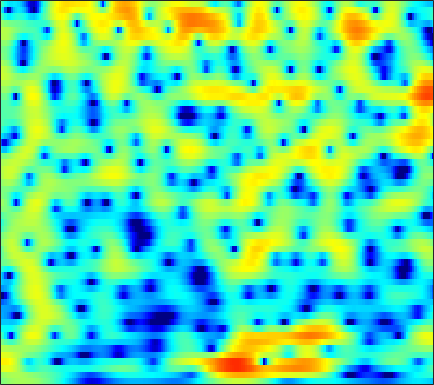

Source data for this figure (header and first rows):
-0.20108, 0.051036, 0.35896, 0.63209, 0.81305, 1.0212, 1.1897, 1.2914, 1.3898, 1.4473, 1.4636, 1.4498, 1.3956, 1.2987, 1.1993, 1.0291, 0.81855, 0.63282, 0.34843, 0.02238, -0.34208, -0.64186, -1.0829, -1.5655
0.5587, 0.8559, 1.179, 1.42, 1.548, 1.653, 1.685, 1.665, 1.589, 1.462, 1.296, 1.152, 0.939, 0.7126, 0.5373, 0.2985, 0.05565, -0.1275, -0.3798, -0.6439, -0.9225, -1.146, -1.463, -1.807
3.356, 3.689, 3.938, 3.973, 3.858, 3.517, 2.961, 2.399, 1.464, 0.3381, -0.9187, -1.868, -2.954, -3.59, -3.703, -3.452, -3.003, -2.669, -2.331, -2.162, -2.173, -2.287, -2.547, -2.901
5.25, 5.412, 5.445, 5.259, 4.97, 4.372, 3.506, 2.658, 1.233, -0.5645, -2.723, -4.46, -6.344, -6.709, -6.024, -4.777, -3.78, -3.319, -3.103, -3.35, -4.084, -4.988, -6.752, -9.389
3.753, 3.772, 3.714, 3.556, 3.375, 3.057, 2.655, 2.308, 1.796, 1.257, 0.7261, 0.3543, -0.07847, -0.4348, -0.6624, -0.9458, -1.255, -1.535, -1.994, -2.584, -3.319, -3.961, -4.915, -5.91
2.15, 2.013, 1.824, 1.644, 1.528, 1.408, 1.328, 1.29, 1.26, 1.245, 1.223, 1.192, 1.121, 1.01, 0.8909, 0.6817, 0.4062, 0.1542, -0.2425, -0.7084, -1.229, -1.647, -2.221, -2.788
0.06941, -0.5921, -1.498, -2.284, -2.641, -2.635, -2.084, -1.429, -0.4438, 0.4925, 1.298, 1.792, 2.28, 2.584, 2.691, 2.684, 2.5, 2.248, 1.772, 1.15, 0.405, -0.2081, -1.048, -1.837
-2.103, -3.373, -5.8, -9.719, -14.54, -16.3, -9.035, -5.548, -2.333, -0.07924, 1.566, 2.513, 3.464, 4.1, 4.382, 4.513, 4.361, 4.053, 3.36, 2.304, 0.8085, -0.6779, -3.349, -7.195
-4.504, -4.617, -4.854, -5.043, -5.051, -4.742, -4.044, -3.318, -2.18, -0.9871, 0.1662, 0.9514, 1.864, 2.599, 3.015, 3.369, 3.481, 3.399, 3.062, 2.457, 1.582, 0.76, -0.4907, -1.734
-7.33, -7.134, -7.083, -7.164, -7.242, -7.28, -7.131, -6.783, -5.946, -4.75, -3.346, -2.265, -0.9088, 0.2769, 1.033, 1.843, 2.43, 2.729, 2.945, 2.97, 2.836, 2.656, 2.344, 1.986
-8.509, -8.591, -9.003, -9.856, -10.91, -13.19, -17.35, -23.1, -20.22, -12.63, -8.103, -5.653, -3.111, -1.165, 0.0005139, 1.242, 2.174, 2.697, 3.186, 3.467, 3.568, 3.544, 3.393, 3.128
-8.738, -8.743, -8.799, -8.97, -9.174, -9.443, -9.539, -9.328, -8.433, -6.858, -4.939, -3.502, -1.752, -0.2398, 0.7154, 1.76, 2.554, 2.99, 3.377, 3.563, 3.564, 3.453, 3.175, 2.76
-11.27, -11.14, -10.43, -9.314, -8.367, -7.083, -5.833, -4.899, -3.646, -2.412, -1.205, -0.3366, 0.7342, 1.674, 2.277, 2.919, 3.361, 3.557, 3.637, 3.506, 3.168, 2.783, 2.107, 1.28
-27.35, -26.81, -16.18, -11.43, -8.967, -6.428, -4.42, -3.142, -1.638, -0.3167, 0.8404, 1.6, 2.481, 3.189, 3.603, 3.981, 4.156, 4.143, 3.925, 3.45, 2.702, 1.94, 0.6287, -1.069
-9.101, -9.134, -8.591, -7.503, -6.483, -5.037, -3.573, -2.491, -1.128, 0.1214, 1.234, 1.959, 2.773, 3.402, 3.741, 4.013, 4.073, 3.972, 3.631, 3.041, 2.185, 1.351, -0.06387, -1.872
-6.622, -7.218, -7.784, -7.853, -7.483, -6.42, -4.915, -3.661, -2.02, -0.5336, 0.7368, 1.545, 2.411, 3.043, 3.369, 3.611, 3.636, 3.519, 3.187, 2.674, 1.988, 1.372, 0.4381, -0.583
-6.516, -8.307, -11.94, -19.3, -24.72, -13.4, -7.883, -5.16, -2.489, -0.4935, 1.007, 1.876, 2.741, 3.305, 3.554, 3.667, 3.554, 3.336, 2.888, 2.293, 1.592, 1.03, 0.2802, -0.4355
-3.086, -3.737, -4.645, -5.174, -5.034, -4.078, -2.558, -1.317, 0.1914, 1.452, 2.44, 2.999, 3.517, 3.776, 3.799, 3.606, 3.152, 2.645, 1.75, 0.6227, -0.6555, -1.642, -2.811, -3.642
-1.04, -0.8289, -0.4733, -0.0567, 0.2886, 0.8256, 1.417, 1.848, 2.397, 2.862, 3.206, 3.377, 3.467, 3.387, 3.199, 2.742, 2.007, 1.223, -0.2004, -2.19, -4.999, -7.932, -13.7, -18.36
-1.821, -0.7643, 0.4218, 1.318, 1.827, 2.336, 2.663, 2.778, 2.805, 2.707, 2.529, 2.374, 2.174, 1.996, 1.858, 1.616, 1.214, 0.7467, -0.1601, -1.454, -3.143, -4.595, -6.429, -7.535
-1.822, -0.3073, 1.172, 2.148, 2.632, 2.946, 2.885, 2.615, 1.906, 0.8152, -0.5865, -1.673, -2.648, -2.515, -1.812, -0.6761, 0.2361, 0.6858, 0.952, 0.8719, 0.5434, 0.1828, -0.3745, -0.9284
0.0891, 0.8565, 1.711, 2.323, 2.605, 2.684, 2.38, 1.879, 0.7293, -1.143, -4.108, -7.553, -14.3, -10.86, -6.472, -2.881, -0.7154, 0.347, 1.232, 1.678, 1.784, 1.688, 1.379, 0.9206
-0.6651, -0.04812, 0.6719, 1.264, 1.566, 1.775, 1.751, 1.55, 1.086, 0.4141, -0.3546, -0.8807, -1.283, -1.191, -0.8249, -0.1479, 0.5338, 0.946, 1.314, 1.464, 1.385, 1.191, 0.7501, 0.1144
-3.023, -1.999, -0.8643, 0.01648, 0.5236, 1.024, 1.345, 1.483, 1.558, 1.548, 1.489, 1.444, 1.411, 1.431, 1.47, 1.535, 1.572, 1.552, 1.436, 1.182, 0.7862, 0.3861, -0.2866, -1.138
-3.942, -2.776, -1.521, -0.5896, -0.03444, 0.5549, 0.9946, 1.27, 1.563, 1.795, 1.983, 2.099, 2.213, 2.275, 2.277, 2.211, 2.041, 1.841, 1.459, 0.9347, 0.2699, -0.3247, -1.21, -2.21
-2.103, -1.53, -0.9031, -0.4432, -0.1689, 0.1316, 0.4129, 0.6422, 0.987, 1.378, 1.786, 2.082, 2.417, 2.65, 2.742, 2.727, 2.534, 2.263, 1.712, 0.9471, -0.05094, -0.9355, -2.273, -3.668
0.1348, 0.1767, 0.01192, -0.3296, -0.7084, -1.28, -1.676, -1.721, -1.266, -0.3494, 0.7379, 1.514, 2.406, 3.072, 3.408, 3.623, 3.569, 3.333, 2.748, 1.809, 0.4633, -0.8673, -3.22, -6.401
1.056, 0.7866, 0.08105, -1.176, -2.611, -5.54, -10.59, -15.64, -10.76, -5.225, -1.863, -0.1069, 1.584, 2.755, 3.359, 3.864, 4.051, 3.993, 3.643, 2.952, 1.901, 0.8348, -0.9895, -3.283
0.08082, -0.04775, -0.4929, -1.386, -2.289, -3.827, -5.308, -5.92, -5.447, -3.991, -2.402, -1.337, -0.1504, 0.7902, 1.356, 1.946, 2.339, 2.515, 2.568, 2.416, 2.059, 1.674, 1.061, 0.3771
-0.3453, -0.1064, -0.05135, -0.2263, -0.488, -0.9338, -1.412, -1.726, -2.038, -2.239, -2.328, -2.329, -2.192, -1.85, -1.439, -0.7568, -0.02845, 0.4748, 1.023, 1.405, 1.599, 1.64, 1.586, 1.417
0.435, 0.956, 1.35, 1.505, 1.431, 1.162, 0.6412, 0.1151, -0.8422, -2.113, -3.777, -5.297, -7.344, -8.036, -7.006, -4.73, -2.608, -1.338, -0.04545, 0.8408, 1.413, 1.666, 1.792, 1.774
1.515, 2.113, 2.677, 2.935, 2.967, 2.748, 2.263, 1.676, 0.5736, -1.009, -3.262, -5.54, -9.513, -11.72, -9.367, -5.657, -3.017, -1.62, -0.2961, 0.5574, 1.056, 1.232, 1.236, 1.007
1.786, 2.249, 2.745, 3.007, 3.123, 3.066, 2.848, 2.523, 1.948, 1.162, 0.2355, -0.4455, -1.229, -1.677, -1.728, -1.528, -1.169, -0.9236, -0.6693, -0.5334, -0.5166, -0.6002, -0.8259, -1.341
1.358, 1.632, 1.958, 2.244, 2.426, 2.622, 2.724, 2.74, 2.65, 2.454, 2.153, 1.862, 1.43, 0.9409, 0.533, -0.08122, -0.8113, -1.411, -2.284, -3.04, -3.515, -3.627, -3.544, -3.522
-0.2854, -0.2751, -0.1209, 0.3444, 0.7393, 1.385, 1.968, 2.384, 2.799, 3.092, 3.224, 3.185, 2.953, 2.477, 1.922, 0.8607, -0.7072, -2.331, -5.369, -9.822, -13.36, -10.94, -7.079, -4.497
-6.245, -7.49, -7.452, -5.785, -4.235, -2.429, -0.8998, 0.0478, 1.159, 2.047, 2.724, 3.094, 3.328, 3.246, 2.957, 2.209, 1.014, -0.2223, -2.277, -4.513, -5.705, -5.222, -3.557, -2.01
-11.95, -15.95, -16.21, -11.89, -9.659, -7.643, -6.023, -4.841, -3.112, -1.402, 0.1265, 1.089, 2.071, 2.685, 2.913, 2.932, 2.664, 2.322, 1.757, 1.189, 0.7679, 0.5845, 0.4959, 0.485
-5.887, -6.871, -7.917, -9.049, -10.12, -12.54, -16.01, -15.22, -9.679, -5.26, -2.13, -0.4118, 1.313, 2.513, 3.126, 3.637, 3.84, 3.828, 3.63, 3.275, 2.793, 2.364, 1.677, 0.9227
-2.817, -3.403, -4.354, -5.497, -6.555, -8.128, -9.232, -8.779, -6.455, -3.704, -1.325, 0.1462, 1.7, 2.853, 3.478, 4.033, 4.302, 4.329, 4.155, 3.75, 3.099, 2.445, 1.316, -0.1573
-1.83, -2.01, -2.352, -2.657, -2.856, -2.992, -2.825, -2.503, -1.776, -0.8044, 0.2398, 0.9987, 1.911, 2.642, 3.061, 3.43, 3.575, 3.538, 3.3, 2.836, 2.135, 1.438, 0.2971, -1.177
-1.832, -1.776, -1.738, -1.718, -1.658, -1.534, -1.265, -0.9806, -0.4906, 0.1071, 0.7636, 1.249, 1.839, 2.32, 2.591, 2.804, 2.828, 2.724, 2.413, 1.912, 1.25, 0.6403, -0.2669, -1.308
-2.026, -1.874, -1.718, -1.683, -1.681, -1.62, -1.475, -1.209, -0.6826, 0.003368, 0.7555, 1.314, 1.97, 2.482, 2.737, 2.899, 2.846, 2.661, 2.23, 1.612, 0.8359, 0.205, -0.7123, -1.6
-1.961, -1.634, -1.592, -1.94, -2.476, -3.346, -4.021, -3.976, -2.925, -1.26, 0.4067, 1.479, 2.614, 3.394, 3.743, 3.916, 3.765, 3.445, 2.76, 1.801, 0.5868, -0.4404, -1.909, -3.249
-1.014, -0.4786, -0.5288, -1.414, -2.72, -5.989, -13.27, -25.79, -8.434, -2.827, 0.4276, 2.064, 3.571, 4.481, 4.852, 4.953, 4.628, 4.117, 3.062, 1.558, -0.4177, -2.304, -5.367, -9.118
0.4813, 0.8033, 0.8612, 0.4481, -0.09418, -0.9693, -1.64, -1.698, -0.9711, 0.3125, 1.625, 2.49, 3.371, 3.9, 4.069, 3.97, 3.48, 2.83, 1.564, -0.2359, -2.646, -4.915, -8.574, -12.93
1.946, 2.025, 2.007, 1.859, 1.644, 1.371, 1.177, 1.102, 1.161, 1.389, 1.713, 1.975, 2.286, 2.494, 2.524, 2.369, 1.935, 1.387, 0.3086, -1.227, -3.295, -5.301, -8.674, -13.48
2.917, 2.858, 2.64, 2.319, 2.025, 1.55, 1.036, 0.6885, 0.2935, 0.03633, -0.009795, 0.07004, 0.3067, 0.6192, 0.8348, 1.019, 1.014, 0.8653, 0.4107, -0.329, -1.367, -2.307, -3.737, -5.24
2.83, 2.64, 2.212, 1.556, 0.957, -0.04328, -1.262, -2.273, -3.664, -4.846, -5.361, -5.122, -4.163, -2.936, -2.022, -0.9825, -0.1937, 0.2265, 0.5827, 0.712, 0.6428, 0.5195, 0.2852, 0.06657
1.597, 1.331, 0.7474, -0.1474, -1.041, -2.554, -4.541, -6.491, -10.03, -15.8, -27.3, -18.34, -11.4, -7.631, -5.605, -3.534, -1.963, -1.043, -0.06867, 0.6622, 1.205, 1.52, 1.831, 2.107
0.2101, -0.01519, -0.5706, -1.429, -2.344, -3.873, -5.745, -7.363, -9.718, -11.79, -12.79, -12.39, -10.67, -8.482, -6.852, -4.869, -3.182, -2.103, -0.8888, 0.1135, 0.9457, 1.456, 2.049, 2.561
-0.3563, -0.3599, -0.706, -1.433, -2.211, -3.635, -5.455, -7.062, -9.427, -11.77, -13.24, -13.03, -11.23, -8.855, -7.176, -5.213, -3.552, -2.502, -1.312, -0.3319, 0.5043, 1.075, 1.792, 2.417
0.3518, 0.5864, 0.4986, -0.0491, -0.7184, -1.98, -3.765, -5.541, -8.719, -13.5, -21.18, -18.87, -12.27, -8.348, -6.373, -4.467, -3.122, -2.378, -1.676, -1.165, -0.6973, -0.2607, 0.4482, 1.334
1.742, 1.95, 1.936, 1.62, 1.171, 0.3551, -0.7338, -1.665, -3.005, -4.296, -5.074, -5.154, -4.69, -3.892, -3.314, -2.715, -2.456, -2.524, -3.047, -4.034, -5.274, -5.84, -4.954, -2.541
2.12, 2.132, 2.007, 1.769, 1.511, 1.053, 0.5391, 0.1205, -0.4361, -0.9531, -1.349, -1.555, -1.718, -1.832, -1.899, -2.071, -2.449, -2.979, -4.138, -6.205, -9.866, -13.87, -11.61, -5.617
0.9676, 0.6841, 0.2657, -0.1361, -0.3534, -0.5574, -0.688, -0.8119, -1.022, -1.261, -1.588, -1.872, -2.243, -2.586, -2.795, -3.013, -3.139, -3.2, -3.265, -3.332, -3.269, -2.956, -2.045, -0.6103
-1.617, -2.755, -4.37, -5.491, -5.611, -4.936, -4.114, -3.636, -3.339, -3.438, -3.897, -4.433, -5.345, -6.256, -6.814, -7.05, -6.542, -5.731, -4.413, -2.99, -1.59, -0.5623, 0.7699, 1.994
-3.803, -6.347, -11.93, -27.43, -17.84, -10.56, -7.564, -6.432, -5.868, -6.151, -7.086, -8.199, -10.35, -13.61, -17.21, -22.55, -17, -12.55, -8.275, -5.077, -2.522, -0.9313, 0.8906, 2.41
-1.802, -2.983, -4.614, -5.828, -6.188, -6.112, -5.919, -5.969, -6.446, -7.449, -9.002, -10.55, -12.94, -15.45, -17.05, -17.65, -15.58, -13, -9.412, -6.199, -3.474, -1.731, 0.2547, 1.897
